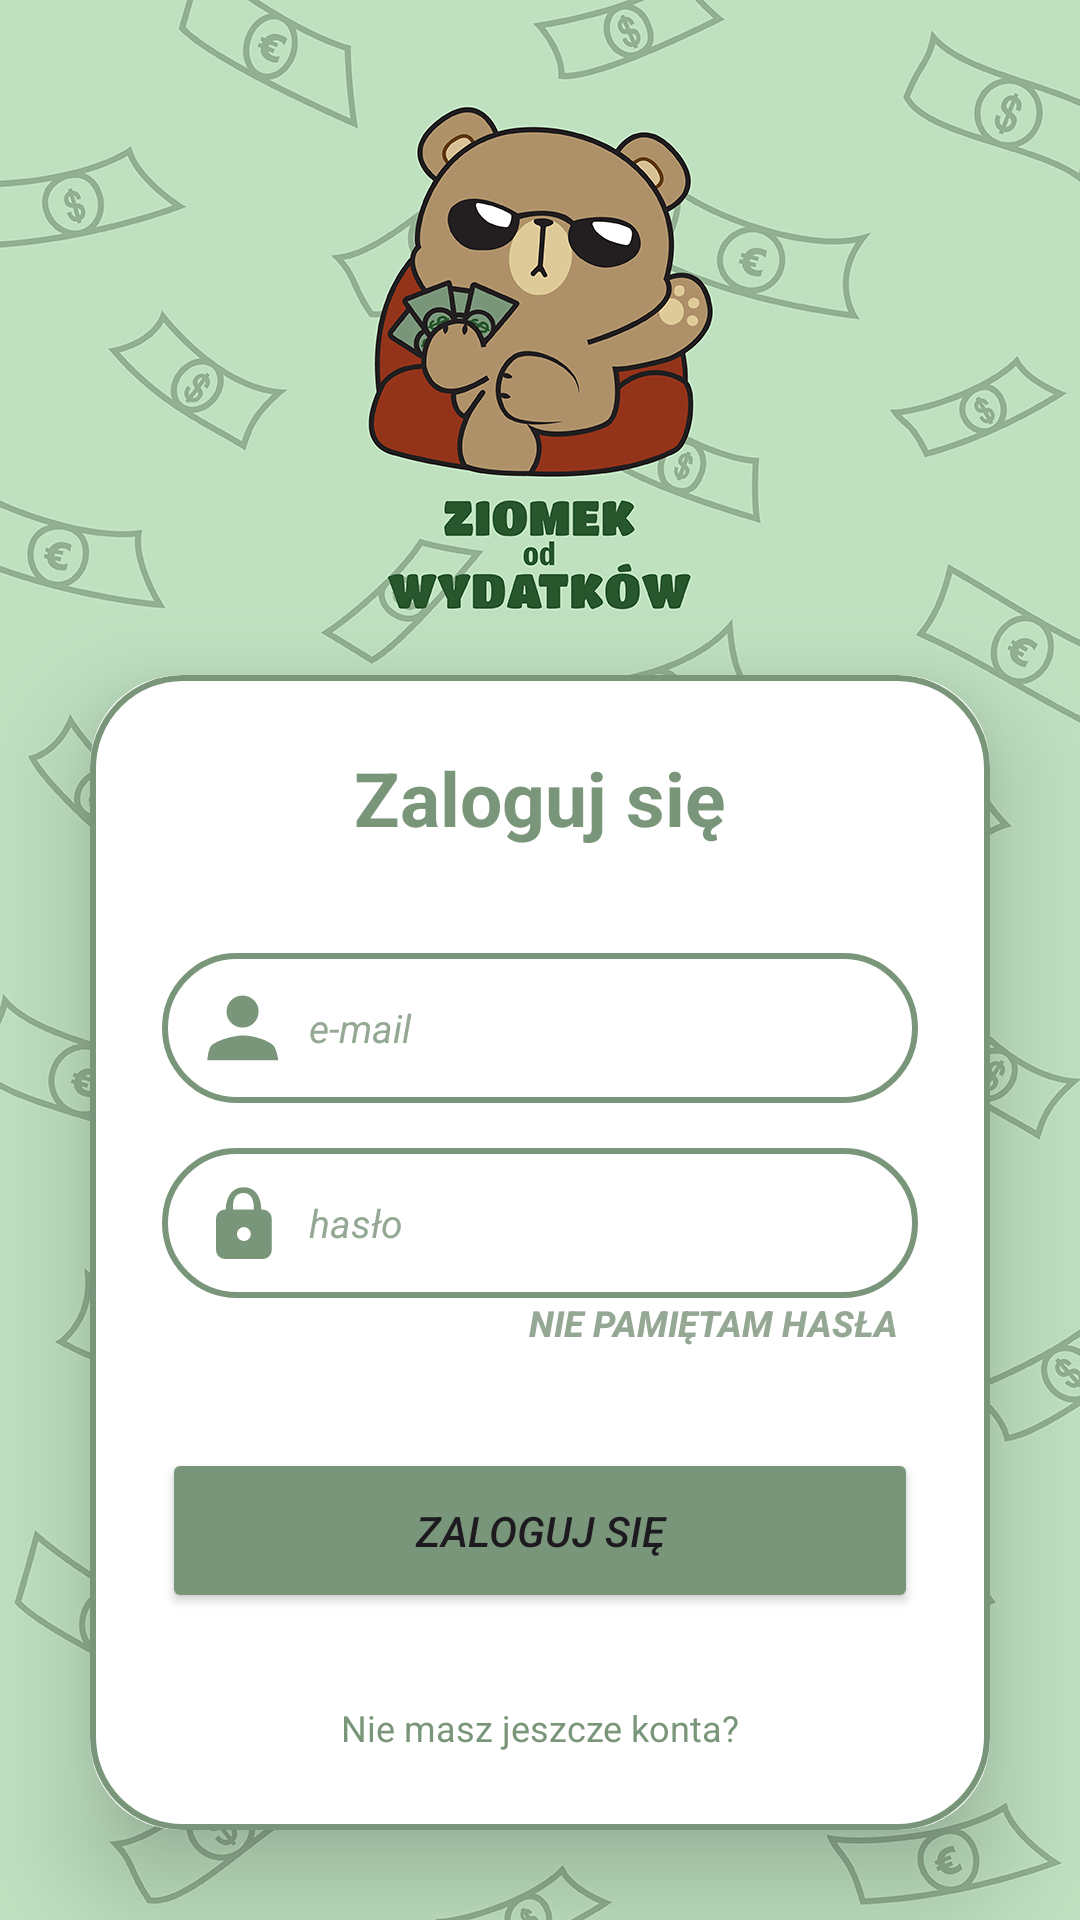

The Android layout XML behind this screen, and the referenced resources:
<!-- AndroidManifest.xml: application theme Theme.BudgetBuddy -->
<!-- res/layout/activity_login.xml -->
<?xml version="1.0" encoding="utf-8"?>
<LinearLayout xmlns:android="http://schemas.android.com/apk/res/android"
    xmlns:app="http://schemas.android.com/apk/res-auto"
    xmlns:tools="http://schemas.android.com/tools"
    android:id="@+id/main"
    android:layout_width="match_parent"
    android:layout_height="match_parent"
    android:paddingTop="195dp"
    android:orientation="vertical"
    android:gravity="center"
    android:background="@drawable/background"
    tools:context=".LoginActivity">

    <androidx.cardview.widget.CardView
        android:layout_width="match_parent"
        android:layout_height="wrap_content"
        android:layout_margin="30dp"
        android:padding="300dp"
        app:cardCornerRadius="30dp"
        app:cardElevation="20dp">

        <LinearLayout
            android:layout_width="match_parent"
            android:layout_height="wrap_content"
            android:background="@drawable/edittext"
            android:gravity="center_horizontal"
            android:orientation="vertical"
            android:padding="24dp">


            <TextView
                android:id="@+id/login"
                android:layout_width="match_parent"
                android:layout_height="wrap_content"
                android:text="@string/login"
                android:textAlignment="center"
                android:textColor="@color/m_green"
                android:textSize="25sp"
                android:textStyle="bold" />

            <EditText
                android:id="@+id/email"
                android:layout_width="match_parent"
                android:layout_height="50dp"
                android:layout_marginTop="35dp"
                android:background="@drawable/edittext"
                android:drawableLeft="@drawable/osoba"
                android:drawablePadding="10dp"
                android:hint="@string/email"
                android:padding="15dp"
                android:textColor="@color/green_main_text"
                android:textColorHint="@color/textgreen"
                android:textSize="13sp"
                android:textStyle="italic" />

            <EditText
                android:id="@+id/passw"
                android:layout_width="match_parent"
                android:layout_height="50dp"
                android:layout_marginTop="15dp"
                android:background="@drawable/edittext"
                android:drawableLeft="@drawable/zamek"
                android:drawablePadding="10dp"
                android:hint="@string/passw"
                android:textColor="@color/green_main_text"
                android:inputType="textPassword"
                android:padding="15dp"
                android:textColorHint="@color/textgreen"
                android:textSize="13sp"
                android:textStyle="italic" />

            <Button
                android:id="@+id/notpassw"
                android:layout_width="200dp"
                android:layout_height="35dp"
                android:layout_gravity="right"
                android:background="@android:color/transparent"
                android:gravity="right"
                android:paddingRight="7dp"
                android:text="@string/notpassw"
                android:textColor="@color/textgreen"
                android:textSize="12sp"
                android:textStyle="bold|italic"

                />

            <Button
                android:id="@+id/logbutton"
                android:layout_width="match_parent"
                android:layout_height="55dp"
                android:layout_marginTop="15dp"
                android:backgroundTint="@color/m_green"
                android:text="@string/login"
                android:textSize="14sp"
                android:textStyle="italic"
                app:cornerRadius="30dp" />

            <TextView
                android:id="@+id/notsignup"
                android:layout_width="match_parent"
                android:layout_height="wrap_content"
                android:layout_marginTop="30dp"
                android:text="@string/notsignup"
                android:textAlignment="center"
                android:textColor="@color/m_green"
                android:textSize="12sp" />

            <Button
                android:id="@+id/signup"
                android:layout_width="200dp"
                android:layout_height="33dp"
                android:background="@android:color/transparent"
                android:gravity="center"
                android:text="@string/signup"
                android:textColor="@color/textgreen"
                android:textSize="11sp"
                android:textStyle="bold|italic"

                />


        </LinearLayout>

    </androidx.cardview.widget.CardView>





</LinearLayout>
<!-- resources referenced by this layout -->
<resources>
  <color name="green_main_text">#607c60</color>
  <color name="m_green">#7a967a</color>
  <color name="textgreen">#94a894</color>
  <!-- drawable background: png bitmap (drawable, 510246 bytes) -->
  <!-- drawable edittext (drawable) -->
  <?xml version="1.0" encoding="utf-8"?>
  <shape xmlns:android="http://schemas.android.com/apk/res/android"
      android:shape="rectangle"
      >
  
      <stroke
          android:width="2dp"
          android:color="@color/m_green"/>
  
      <corners
          android:radius="30dp"/>
  
  
  </shape>
  <!-- drawable osoba (drawable) -->
  <vector xmlns:android="http://schemas.android.com/apk/res/android" android:height="24dp" android:viewportHeight="1440" android:viewportWidth="1440" android:width="24dp">
        
      <path android:fillColor="#7A967A" android:pathData="M1346.8,1094.5c-56.2,-101.2 -376.8,-225 -629.9,-225s-601.8,135 -652.4,236.2C13.8,1207 8.2,1364.4 8.2,1364.4h1417.4C1425.5,1364.4 1403,1195.7 1346.8,1094.5z"/>
        
      <path android:fillColor="#7A967A" android:pathData="M711.2,391.4m-320.6,0a320.6,320.6 0,1 1,641.2 0a320.6,320.6 0,1 1,-641.2 0"/>
      
  </vector>
  <!-- drawable zamek (drawable) -->
  <vector xmlns:android="http://schemas.android.com/apk/res/android" android:height="24dp" android:viewportHeight="1440" android:viewportWidth="1440" android:width="24dp">
        
      <path android:fillColor="#7A967A" android:pathData="M1113,452.2h-28.3c0.2,-65.4 -13,-446.4 -351.6,-446.4c-325.4,0 -357.6,359.1 -360.7,446.4h-9.8c-99.7,0 -180.5,80.8 -180.5,180.5v626.9c0,99.7 80.8,180.5 180.5,180.5H1113c99.7,0 180.5,-80.8 180.5,-180.5V632.7C1293.5,533 1212.7,452.2 1113,452.2zM723.6,119.7c220.5,-4.1 216.3,258.7 210.8,332.4H521.7C514.3,379.6 503.5,123.8 723.6,119.7zM737.8,1079.1c-76.1,0 -137.7,-61.7 -137.7,-137.7s61.7,-137.7 137.7,-137.7s137.7,61.7 137.7,137.7S813.9,1079.1 737.8,1079.1z"/>
      
  </vector>
  <string name="email">e-mail</string>
  <string name="login">Zaloguj się</string>
  <string name="notpassw">Nie pamiętam hasła</string>
  <string name="notsignup">Nie masz jeszcze konta?</string>
  <string name="passw">hasło</string>
  <string name="signup">Zarejestruj się</string>
  <style name="Theme.BudgetBuddy" parent="Base.Theme.BudgetBuddy" />
  <style name="Base.Theme.BudgetBuddy" parent="Theme.Material3.DayNight.NoActionBar">
          
          <item name="colorPrimary">@color/textgreen</item>
          <item name="colorPrimaryVariant">@color/textgreen</item>
          <item name="colorOnPrimary">@color/white</item>
          <item name="colorSecondary">@color/m_green</item>
          <item name="colorSecondaryVariant">@color/m_green</item>
          <item name="colorOnSecondary">@color/white</item>
          <item name="colorPrimaryDark">@color/white</item>
          <item name="android:statusBarColor">@color/black</item>
      </style>
  <color name="white">#FFFFFFFF</color>
  <color name="black">#FF000000</color>
</resources>
